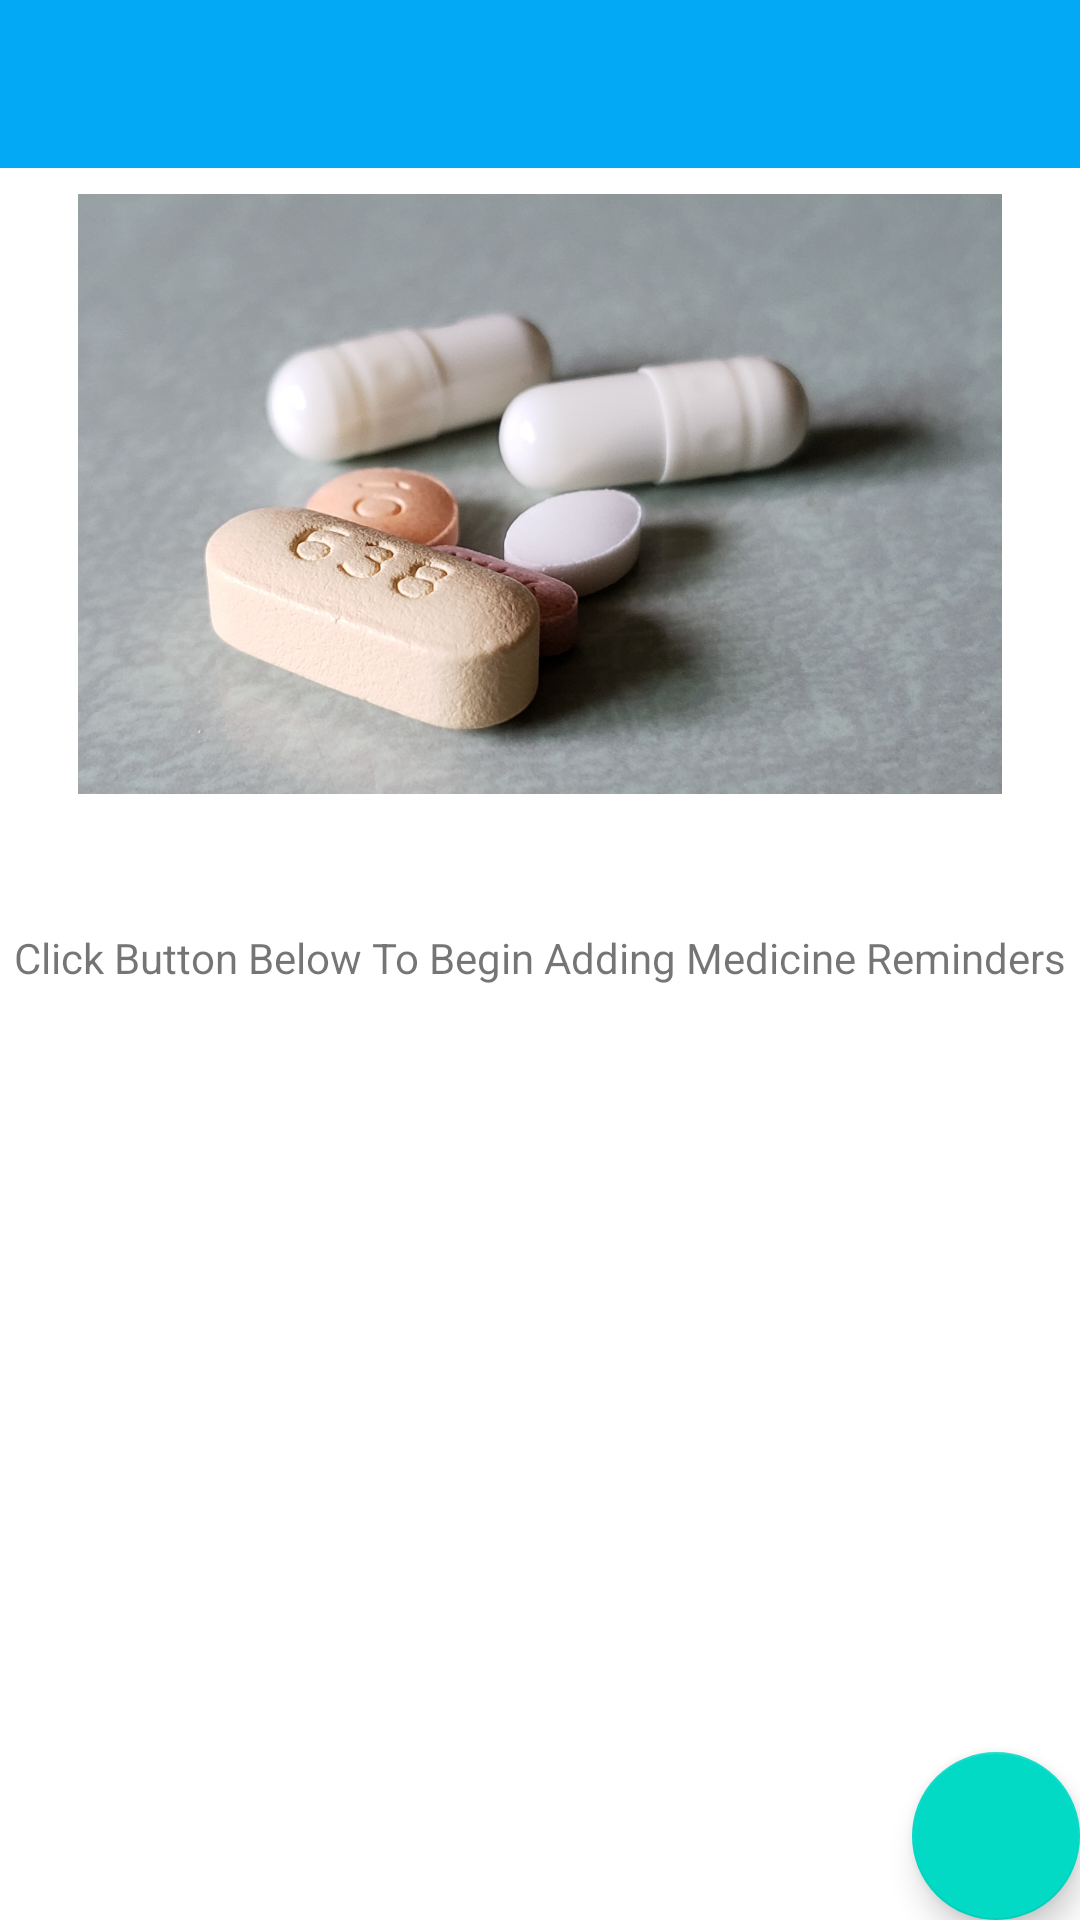

Layout XML and referenced resources for this Android screen:
<!-- AndroidManifest.xml: application theme Theme.MedicineReminderTwo -->
<!-- res/layout/activity_main.xml -->
<?xml version="1.0" encoding="utf-8"?>
<androidx.constraintlayout.widget.ConstraintLayout xmlns:android="http://schemas.android.com/apk/res/android"
    xmlns:app="http://schemas.android.com/apk/res-auto"
    xmlns:tools="http://schemas.android.com/tools"
    android:layout_width="match_parent"
    android:layout_height="match_parent"
    android:background="@drawable/background"
    tools:context=".New_Welcome_Page">

    <androidx.appcompat.widget.Toolbar
        android:id="@+id/toolbar"
        android:layout_width="417dp"
        android:layout_height="56dp"
        android:background="?attr/colorPrimary"
        android:minHeight="?attr/actionBarSize"
        android:theme="?attr/actionBarTheme"
        app:layout_constraintBottom_toBottomOf="parent"
        app:layout_constraintEnd_toEndOf="parent"
        app:layout_constraintStart_toStartOf="parent"
        app:layout_constraintTop_toTopOf="parent"
        app:layout_constraintVertical_bias="0.0" />

    <ImageView
        android:id="@+id/bg_drug_image"
        android:layout_width="634dp"
        android:layout_height="200dp"
        android:layout_marginTop="8dp"
        app:layout_constraintBottom_toBottomOf="parent"
        app:layout_constraintEnd_toEndOf="parent"
        app:layout_constraintHorizontal_bias="0.502"
        app:layout_constraintStart_toStartOf="parent"
        app:layout_constraintTop_toBottomOf="@+id/toolbar"
        app:layout_constraintVertical_bias="0.002"
        app:srcCompat="@drawable/bg_drug_image" />

    <TextView
        android:id="@+id/tv_info_text"
        android:layout_width="wrap_content"
        android:layout_height="wrap_content"
        android:text="Click Button Below To Begin Adding Medicine Reminders"
        app:layout_constraintBottom_toBottomOf="parent"
        app:layout_constraintEnd_toEndOf="parent"
        app:layout_constraintHorizontal_bias="0.498"
        app:layout_constraintStart_toStartOf="parent"
        app:layout_constraintTop_toBottomOf="@+id/bg_drug_image"
        app:layout_constraintVertical_bias="0.126" />

    <com.google.android.material.floatingactionbutton.FloatingActionButton
        android:layout_width="wrap_content"
        android:pointerIcon="hand"
        android:layout_height="wrap_content"
        android:id="@+id/set_reminder_btn"
        app:layout_constraintTop_toTopOf="parent"
        app:layout_constraintBottom_toBottomOf="parent"
        app:layout_constraintStart_toStartOf="parent"
        app:layout_constraintEnd_toEndOf="parent"
        app:layout_constraintVertical_bias="1"
        app:layout_constraintHorizontal_bias="1"
        app:fabSize="auto"
        android:clickable="true"/>
</androidx.constraintlayout.widget.ConstraintLayout>
<!-- resources referenced by this layout -->
<resources>
  <!-- drawable bg_drug_image: jpg bitmap (drawable, 683248 bytes) -->
  <style name="Theme.MedicineReminderTwo" parent="Theme.MaterialComponents.DayNight.DarkActionBar">
          
          <item name="colorPrimary">@color/purple_500</item>
          <item name="colorPrimaryVariant">@color/purple_700</item>
          <item name="colorOnPrimary">@color/white</item>
          
          <item name="colorSecondary">@color/teal_200</item>
          <item name="colorSecondaryVariant">@color/teal_700</item>
          <item name="colorOnSecondary">@color/black</item>
          
          <item name="android:statusBarColor" tools:targetApi="l">?attr/colorPrimaryVariant</item>
          
      </style>
  <color name="purple_500">#03A9F4</color>
  <color name="purple_700">#03A9F4</color>
  <color name="white">#FFFFFFFF</color>
  <color name="teal_200">#FF03DAC5</color>
  <color name="teal_700">#FF018786</color>
  <color name="black">#FF000000</color>
</resources>
